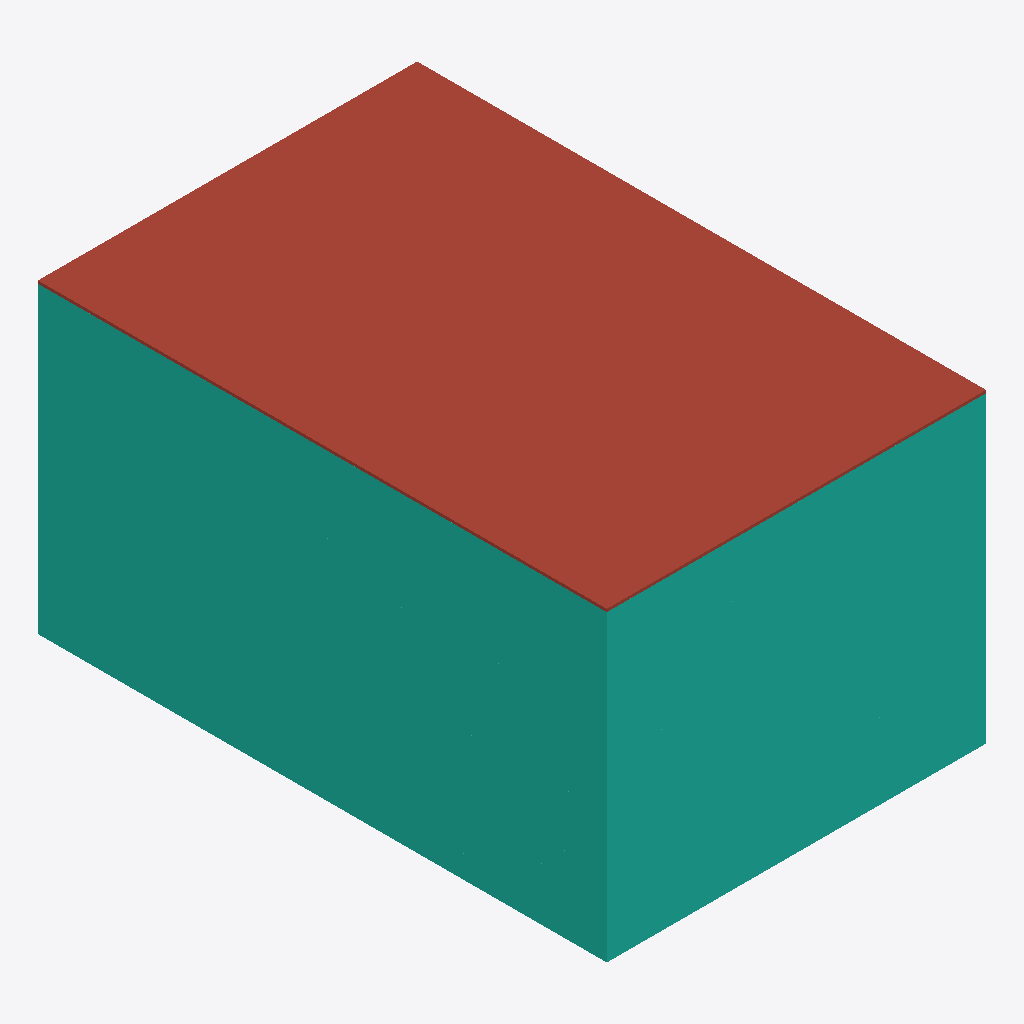
Isometric view of an IFC building model (IFC-SPF (STEP), schema IFC4, length unit metre), seen from the south-west, elements coloured by IFC class: 1 curtain wall (teal), 1 roof (red-brown).
Extent 20.0 m × 30.0 m × 16.1 m (x, y, z). Storeys (4): Lantai 1 at 0.00 m; Lantai 2 at 4.00 m; Lantai 3 at 8.00 m; Lantai 4 at 12.00 m. Elements (2): 1 IfcCurtainWall, 1 IfcRoof.

HEADER;
FILE_DESCRIPTION(('ViewDefinition[DesignTransferView]'),'2;1');
FILE_NAME('/dev/null','2026-11-21T21:37:10+07:00',(''),(''),'IfcOpenShell 0.9.0.post1','IfcOpenShell 0.9.0.post1','Nobody');
FILE_SCHEMA(('IFC4'));
ENDSEC;
DATA;
#1=IFCPROJECT('04HCLxvG92CO7iaaFmjfRy',$,'Case21_IFC_CW_Opak',$,$,$,$,(#10),#5);
#12=IFCSITE('186I3RGiP0nAF0flhIG_d4',$,'Site',$,$,$,$,$,$,$,$,$,$,$);
#13=IFCBUILDING('2pp6Mc0$v74fjHcGasiB88',$,'CW_Building',$,$,$,$,$,$,$,$,$);
#25=IFCBUILDINGSTOREY('3h8P2Ytcb0d9JOAl3Stkuk',$,'Lantai 1',$,$,$,$,$,$,0.0);
#27=IFCBUILDINGSTOREY('1P3OouOCHAI83XJHJv7cSk',$,'Lantai 2',$,$,$,$,$,$,4.0);
#28=IFCBUILDINGSTOREY('2uisL2jr1AjgvC$cvTcZq9',$,'Lantai 3',$,$,$,$,$,$,8.0);
#29=IFCBUILDINGSTOREY('0iaNn7BPT4wuprc9hCae4u',$,'Lantai 4',$,$,$,$,$,$,12.0);
#30=IFCCURTAINWALL('2k3uJt2Z9B3xOfVDOwr6tb',$,'CurtainWall_Facade',$,$,#39,$,$,$);
#1241=IFCROOF('1rNnXpIUf0F9cLUNpH8G7z',$,'Atap Beton',$,$,#1266,#1260,$,$);
ENDSEC;
